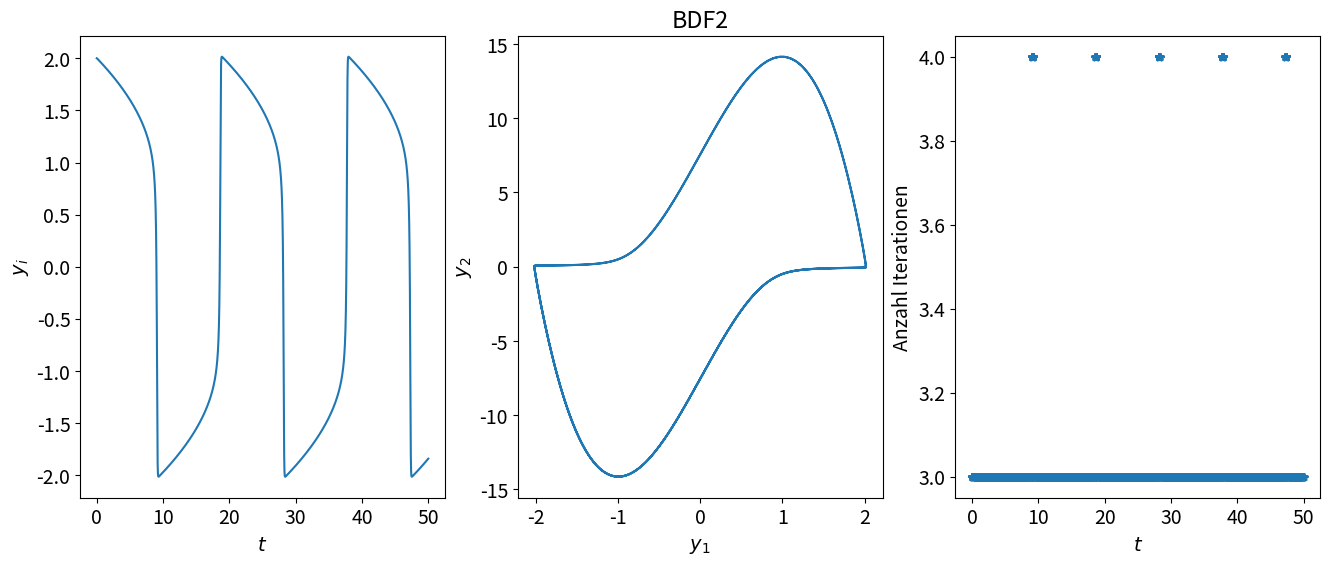
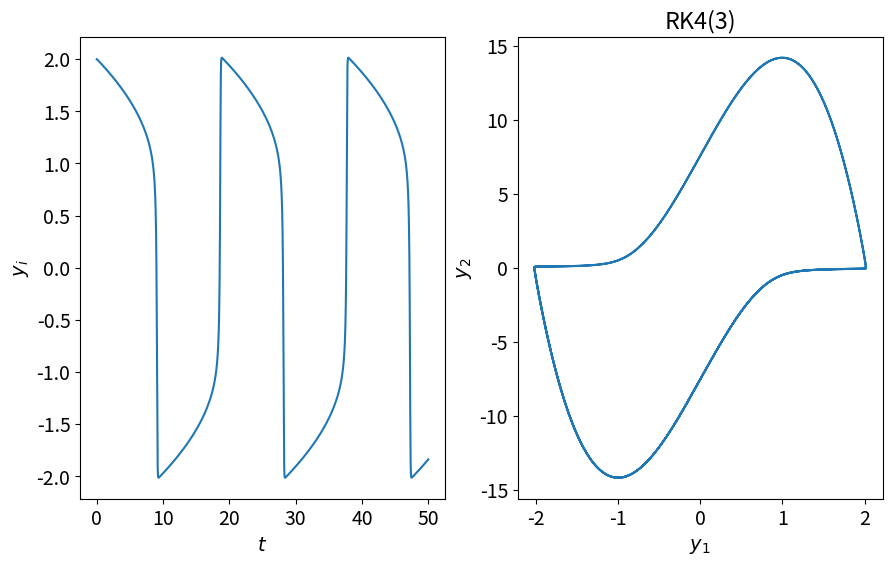

These charts were generated, in order, by the following Python code:
# -*- coding: utf-8 -*-
"""

Okhtay Wahid Far 870485


"""
import numpy as np
import matplotlib.pyplot as plt
import time


    
class ODEResult(dict):
    ''' Container object exposing keys as attributes.
    Bunch objects are sometimes used as an output for functions and methods.
    They extend dictionaries by enabling values to be accessed by key,
    `bunch["value_key"]`, or by an attribute, `bunch.value_key`'''
    
    def __getattr__(self, name):
        try:
            return self[name]
        except KeyError:
            raise AttributeError
            
    def __setattr__(self, key, value):
        self[key] = value        
            
    
def euler_forward(f, t_span, y0, t_eval):
    """
    Approximate the solution of y'=f(y,t) by Euler's method.

    Parameters
    ----------
    f : function
        Right-hand side of the differential equation y'=f(t,y), y(t_0)=y_0
    t_span: array [t0 tf]
        Interval limits
    y0 : number
        Initial value y(t0)=y0 wher t0 is the entry at index 0 in the array t
    t_eval : array
        1D NumPy array of t values where we approximate y values.

    Returns
    -------
    ODEResult : {t, y, status} object
        t: 1D NumPy array of t values where we approximate y values.
        y: Approximation y[n] of the solution y(t_n) computed by Euler's method.
        status: int
            Reason for algorithm termination:
                -1: Integration step failed.
                0: The solver successfully reached the end of tspan.
                1: A termination event occurred.
    """

    t0 = t_span[0]
    tf = t_span[1]
    ys = np.zeros( (len(y0), len(t_eval) ), dtype = float )
    ts = t_eval
    ys[:, 0] = y0
    
    for k in range( len(t_eval) - 1 ):
        h = ts[k+1] - ts[k] # Zeitschritt
        ys[:, k+1] = ys[:, k] + h*f(ts[k], ys[:, k])
    
    return ODEResult(t=ts, y=ys, status=1)


def rungekutta(f, t_span, y0, h):
    """
    Approximate the solution of y'=f(y,t) by Runge-Kutta's method with constant step.

    Parameters
    ----------
    f : function
        Right-hand side of the differential equation y'=f(t,y), y(t_0)=y_0
    t_span: array [t0 tf]
        Interval limits
    y0 : number
        Initial value y(t0)=y0 wher t0 is the entry at index 0 in the array t
    h : number
        step size

    Returns
    -------
    ODEResult : {t, y, eval_number} object
        t :     1D NumPy array of t values where we approximate y values.
        y :     Approximation y[n] of the solution y(t_n) computed by Euler's method.
        eval_numbers :   number of function evaluations
        status: int
            Reason for algorithm termination:
                -1: Integration step failed.
                0: The solver successfully reached the end of tspan.
                1: A termination event occurred.
    """
    stat  = 1                 # Status der Program
    t0 = t_span[0]            # Startzeitpunkt
    tf = t_span[1]            # Endzeitpunkt
    ts = [t0]                 # Liste für die diskrete Zeitpunkte
    ys = [y0]                 # Liste für die diskrete Loesung

    t = t0
    y = y0

    k1 = f(t, y)

    eval_number = 1             # Anzahl der Auswertungen

    while t <= tf:
        t_neu = t + h

        # Berechnen k's
        k2 = f(t + h/2, y + h*k1/2)
        k3 = f(t + h/2, y + h*k2/2)
        k4 = f(t + h  , y + h*k3)
        k5 = f(t + h  , y + h*k1/6 + h*k2/3 + h*k3/3 + h*k4/6)

        eval_number = eval_number + 4

        y = y + h*(k1/6 + k2/3 + k3/3 + k4/6)
        k1 = k5      #  FSAL
        t  = t_neu
        ys.append(y)             #  an die Liste anhaengen
        ts.append(t)


    ys = np.array(ys).transpose()
    ts = np.array(ts)

    return ODEResult(t=ts, y=ys, eval_numbers=eval_number, status=stat)


def rungekutta_43(f, t_span, y0, tol=1.e-6):
    """
    Approximate the solution of y'=f(y,t) by Runge-Kutta's method with adaptive size.

    Parameters
    ----------
    f : function
        Right-hand side of the differential equation y'=f(t,y), y(t_0)=y_0
    t_span: array [t0 tf]
        Interval limits
    y0 : number
        Initial value y(t0)=y0 wher t0 is the entry at index 0 in the array t
    tol : number (optional)
        error tolerance

    Returns
    -------
    ODEResult : {t, y, eval_number} object
        t :     1D NumPy array of t values where we approximate y values.
        y :     Approximation y[n] of the solution y(t_n) computed by Euler's method.
        eval_numbers :   number of function evaluations
        status: int
            Reason for algorithm termination:
                -1: Integration step failed.
                0: The solver successfully reached the end of tspan.
                1: A termination event occurred.
    """
    stat  = 1                 # Status der Programm
    q    = 5.                 # Hochschaltbegrenzung
    rho  = 0.9                # Sicherheitsfaktor
    s_min = 1.e-7             # absoluter Schwellwert fuer die interne Skalierung
    t0 = t_span[0]            # Startzeitpunkt
    tf = t_span[1]            # Endzeitpunkt
    h_max = (tf - t0)/10.     # Maximale Schrittweite
    h_min = (tf - t0)*1.e-10  # Minimale Schrittweite
    ts = [t0]                 # Liste für die diskrete Zeitpunkte
    ys = [y0]                 # Liste für die diskrete Loesung

    t = t0
    y = y0
    h = h_max
    k1 = f(t, y)

    eval_number = 1             # Anzahl der Auswertungen

    while t < tf:
        t_neu = t + h

        # Berechnen k's
        k2 = f(t + h/2, y + h*k1/2)
        k3 = f(t + h/2, y + h*k2/2)
        k4 = f(t + h  , y + h*k3)
        k5 = f(t + h  , y + h*k1/6 + h*k2/3 + h*k3/3 + h*k4/6)

        eval_number = eval_number + 4

        y_neu = y + h*(k1/6 + k2/3 + k3/3 + k4/6)
        y_neu_dach = y + h*(k1/6 + k2/3 + k3/3 + k5/6)
                              
        fehler   = np.linalg.norm(y_neu-y_neu_dach)  # Fehlerschaetzer sj # |y_neu - y_neu_dach|
        h_opt =   h*(rho*tol/fehler)**(1/4)      # Schrittweitenvorschlag # Ordung von RK p=3

        h_neu     = np.min([h_opt, h_max, q*h])     # Begrenzung der Schrittweite

        if (h_neu < h_min) :          # Abbruch, falls Schrittweite zu klein
            stat = -1                 # Abbruch-Status
            break

    
        if (fehler <= tol):    # Schritt wird akzeptiert
            y  = y_neu
            k1 = k5      #  FSAL
            t  = t_neu
            h  = min(h_neu, tf - t)  # damit letzter Zeitschritt richtig
            ys.append(y)             #  an die Liste anhaengen
            ts.append(t)
        else:                # Schritt wird abgelehnt
            h = h_neu
    
    ys = np.array(ys).transpose()      
    ts = np.array(ts)
    
    return ODEResult(t=ts, y=ys, eval_numbers=eval_number, status=stat)

def test_skalar():
    import matplotlib.pyplot as plt
    lamb = 1.
    K    = 10
    y0 = np.array([0.1])    # Anfangswert
    t0 = 0.                 # Anfangszeitpunkt
    tf = 10.                # Endzeitpunkt
    t_span = [t0, tf]       # Zeitintervall
    #' flogistic'
    def f(t, y):
        return lamb*(1. - y/K)*y
    def y_log(t, t0, y0):
        return y0*np.exp(lamb*(t-t0))/((1. - y0/K) + y0*np.exp(lamb*(t-t0))/K)

    # Test Euler
    t_eval = np.linspace(t0,tf,50)
    sol1 = euler_forward(f, t_span, y0, t_eval)
    plt.plot(sol1.t, sol1.y[0,:], label='euler_forward')

    # Test Runge Kuta
    sol2 = rungekutta_43(f, t_span, y0)
    plt.plot(sol2.t, sol2.y[0,:], label='Runge Kutta 4(3)')

    # Exakte Lösung
    fk_exakt = y_log(t_eval, t0, y0)
    plt.plot(t_eval, fk_exakt, '*', label='exact')
    plt.grid()
    plt.xlabel('t')
    plt.ylabel('y')
    plt.legend()
    plt.title(r'Logistisches Wachstum: $y^\prime = (1 - \frac{y}{10})y$')
    plt.show()

def err_logistic():
    # Fehler-Analyse bei verschiedene Toleranz
    import matplotlib.pyplot as plt
    lamb = 1.
    K    = 10
    y0 = np.array([0.1])    # Anfangswert
    t0 = 0.                 # Anfangszeitpunkt
    tf = 10.                # Endzeitpunkt
    t_span = [t0, tf]       # Zeitintervall
    #' flogistic'
    def f(t, y):
        return lamb*(1. - y/K)*y
    def y_log(t, t0, y0):
        return y0*np.exp(lamb*(t-t0))/((1. - y0/K) + y0*np.exp(lamb*(t-t0))/K)

    m = 10
    TOLi = 1/10**(np.arange(m) + 1)         # Toleranz
    Ei = np.zeros(len(TOLi))                # globale Fehler
    eval_numbers_i = np.zeros(len(TOLi))    # Anzahl der Funktionsauswertungen


    for k in range(len(TOLi)):
        solution = rungekutta_43(f, t_span, y0, TOLi[k])
        yk_exakt = y_log(solution.t, t0, y0)           # Berechnung der Loesungswerte an den Gitterpunken
        yk       = solution.y
        Ei[k]    = np.linalg.norm( yk[0,:] - yk_exakt, np.inf)
        eval_numbers_i[k] = solution.eval_numbers

    plt.plot(TOLi, eval_numbers_i, '*', label = r'Funktionsauswertungen')
    plt.xlabel('TOL')
    plt.ylabel('Funktionsauswertungen')
    plt.xscale('log')
    plt.yscale('log')
    plt.legend()
    plt.title('Fehler')
    plt.show()

def test_system():
    # ... auch vektorwertiges Problem testen, z.B. Lotka Volterra
    import matplotlib.pyplot as plt
    y0 = [40, 20] # Anfangswert des Systems von DGLen, vektorwertig (oder "2 Anfangswerte")
    t0 = 0.       # Anfangszeitpunkt
    tf = 60.      # Endzeitpunkt
    t_span = [t0, tf]       # Zeitintervall

    #  Räuber-Beute-Modell
    def lotka_volterra(t, y):
        return np.array( [-0.25*y[0] + 0.01*y[0]*y[1], y[1] - 0.05*y[0]*y[1]] )


    # Test Runge Kuta
    solution = rungekutta_43(lotka_volterra, t_span, y0)
    tk = solution.t
    yk = solution.y
    plt.figure(figsize=(8,6))
    plt.plot(tk, yk[0,:], '-', label=r'$y_1$')
    plt.plot(tk, yk[1,:], '-', label=r'$y_2$')
    plt.xlabel('t')
    plt.ylabel('y')
    plt.legend()
    plt.title('Raeuber-Beute-Modell')
    plt.show()

def euler_backward(f, t_span, y0, t_eval, jac):
    """
    implicit solver for first order initial value problem

    Parameters
    ----------
    f : function with signature dy = f(t, y)
        right hand side of ODE
    jac: jacobian of f with respect to y
    t_span : tupel (t0, tf)
        left and right boundary of interval on which the IVP is solved
    y0 : ndarray of shape (n,)
        initial value y(t_initial)
    t_eval : ndarray of shape (N+1, )


    Returns
    -------
    bunch Object ODEResult with members
        t:  ndarray of shape (N+1, )
            discrete time instances
        y:  ndarray of shape(N+1, n)
            approximated values of solution at time instances given in t
        its: ndarray of shape shape (N+1, )
            Newton iterations in each time step

    """

    tol1 = 1.e-10
    tol2 = 1.e-10
    maxIt = 10

    t0 = t_span[0]
    tf = t_span[1]
    ys = np.zeros((len(y0), len(t_eval)), dtype=float)
    ts = t_eval
    ys[:, 0] = y0

    id = np.eye(len(y0))
    iterations = np.zeros_like(ts, dtype=int)

    for k in range(len(t_eval) - 1):  # time loop

        # Newton Iteration
        h = ts[k + 1] - ts[k]  # Zeitschritt
        y = ys[:, k].copy()  # Startvektor für Newton-Iteration
        t = ts[k + 1]  # nächster Zeitpunkt
        it = 0
        err1 = tol1 + 1
        err2 = tol2 + 1
        while (err1 > tol1 and err2 > tol2 and it < maxIt):
            b = ys[:, k] + h * f(ts[k], y) - y
            A = h * jac(t, y) - id
            delta_y = np.linalg.solve(A, -b)

            y += delta_y
            it += 1
            err1 = np.linalg.norm(delta_y)
            err2 = np.linalg.norm(b)

        ys[:, k + 1] = y
        iterations[k] = it

    return ODEResult(t=ts, y=ys, its=iterations)
def trapez_backward(f, t_span, y0, t_eval, jac):
    """
    implicit solver for first order initial value problem

    Parameters
    ----------
    f : function with signature dy = f(t, y)
        right hand side of ODE
    jac: jacobian of f with respect to y
    t_span : tupel (t0, tf)
        left and right boundary of interval on which the IVP is solved
    y0 : ndarray of shape (n,)
        initial value y(t_initial)
    t_eval : ndarray of shape (N+1, )


    Returns
    -------
    bunch Object ODEResult with members
        t:  ndarray of shape (N+1, )
            discrete time instances
        y:  ndarray of shape(N+1, n)
            approximated values of solution at time instances given in t
        its: ndarray of shape shape (N+1, )
            Newton iterations in each time step

    """

    tol1 = 1.e-10
    tol2 = 1.e-10
    maxIt = 10

    t0 = t_span[0]
    tf = t_span[1]
    ys = np.zeros((len(y0), len(t_eval)), dtype=float)
    ts = t_eval
    ys[:, 0] = y0

    id = np.eye(len(y0))
    iterations = np.zeros_like(ts, dtype=int)

    for k in range(len(t_eval) - 1):  # time loop

        # Newton Iteration
        h = ts[k + 1] - ts[k]  # Zeitschritt
        y = ys[:, k].copy()  # Startvektor für Newton-Iteration
        t = ts[k + 1]  # nächster Zeitpunkt
        it = 0
        err1 = tol1 + 1
        err2 = tol2 + 1
        while (err1 > tol1 and err2 > tol2 and it < maxIt):
            #b = ys[:, k] + h * f(ts[k], y) - y
            #A = h * jac(t, y) - id
            # ys[:, k] = yn-1
            # y= yn
            # f(ts[k], y) = fn
            # newton
            # b: -f(x) = yn - yn-1 -0,5h(fn+fn-1)
            b = -y + ys[:, k] + h/2*(f(ts[k], y) + f(t0, y))
            A = h * jac(t, y) - id
            delta_y = np.linalg.solve(A, -b)

            y += delta_y
            it += 1
            err1 = np.linalg.norm(delta_y)
            err2 = np.linalg.norm(b)

        ys[:, k + 1] = y
        iterations[k+1] = it

    return ODEResult(t=ts, y=ys, its=iterations)

def bdf2(f, t_span, y0, t_eval=None,  jac=None):
    tol1 = 1.e-10
    tol2 = 1.e-10
    maxIt = 100             # maximale Iterationsanzahl fuer Newton-Verfahren

    t0 = t_span[0]
    tf = t_span[1]
    # Falls kein Vektor 't_eval' übergeben wird, wird das Zeitintervall [t0,tf] in 1000 Zeitschritte zerlegt.
    if t_eval is None:
        ts = 0.001 * np.arange(t0 / 1000, tf / 1000)
    else:
        ts = t_eval

    # Vorwärts-Differenzenquotienten appoiximiert
    hy = 1.e-6
    def finite_jac(t, y):
        df1 = np.zeros((len(y), len(y)))
        fy = f(t, y)  # nur einmal f auswerten in (t, y)
        for k in range(len(y)):
            yh = y.copy()
            yh[k] += hy
            df1[:, k] = (f(t, yh) - fy) / hy
        return df1

    if jac is None:
        jac = finite_jac

    ys = np.zeros((len(y0), len(ts)), dtype=float)
    ys[:, 0] = y0
    # Für erste Schritt berechnen wir mit implizite Trapezregel (Ordnung 2, wie BDF2)
    y1_trapez = trapez_backward(f, np.array([ts[0], ts[1]]), y0, np.array([ts[0], ts[1]]), jac)
    ys[:, 1] = y1_trapez.y[:, -1]

    id = np.eye(len(y0))
    iterations = np.zeros_like(ts, dtype=int)       # vektor für Newton-Iterationsanzahlen
    iterations[0] = y1_trapez.its[-1]

    for k in range(1, len(t_eval) - 1):  # time loop

        # Newton Iteration
        h = ts[k + 1] - ts[k]  # Zeitschritt
        y = ys[:, k].copy()  # Startvektor für Newton-Iteration
        t = ts[k + 1]  # nächster Zeitpunkt
        it = 0
        err1 = tol1 + 1
        err2 = tol2 + 1
        while (err1 > tol1 and err2 > tol2 and it < maxIt):
            b = 2*ys[:, k] - 0.5*ys[:, k-1] + h * f(ts[k], y) - 1.5*y    # Newton-Nullstellenproblem
            A = h * jac(t, y) - 1.5*id                                   # Ableitung der Newton-Nullstellenproblem
            delta_y = np.linalg.solve(A, -b)

            y += delta_y
            it += 1
            err1 = np.linalg.norm(delta_y)
            err2 = np.linalg.norm(b)

        ys[:, k + 1] = y
        iterations[k] = it

    return ODEResult(t=ts, y=ys, its=iterations)

def test_euler_reuber_beute():
    ## ------------- Spezifikation des AWPs ----------------------
    # rechte Seite der DGL
    def flotka(t, y):
        return np.array([-0.25 * y[0] + 0.01 * y[0] * y[1], y[1] - 0.05 * y[0] * y[1]])

    # Ableitung der rechten Seite der DGL nach der Zustandsvariablen y
    def flotka_jac(t, y):
        return np.array([[-0.25 + 0.01 * y[1], 0.01 * y[0]],
                         [-0.05 * y[1], 1. - 0.05 * y[0]]])

    # Anfangsbedingung
    y0 = [40, 20]  # Anfangswert des Systems von DGLen, vektorwertig
    t0 = 0.  # Anfangszeitpunkt
    tf = 50.  # Endzeitpunkt
    t_span = (t0, tf)  # Zeitintervall als Tupel

    ## ------------ Lösen des AWPs --------------------------------
    N = 10000  # Anzahl Zeitintervalle; Schrittweite h = (tf - t0)/N
    tk = np.linspace(t0, tf, N + 1)  # an diesen Zeitpunkten soll die Loesung berechnet werden

    solution_euler = euler_backward(flotka, t_span, y0, tk, flotka_jac) #euler
    solution_trapez = trapez_backward(flotka, t_span, y0, tk, flotka_jac) #euler
    print("bdf2")
    solution = bdf2(flotka, t_span, y0, tk, flotka_jac)
    tk = solution.t
    yk = solution.y
    its = solution.its

    ## ------------ Visualisierung der diskreten Lösung -----------------
    plt.figure(figsize=(16, 6))
    plt.rcParams.update({'font.size': 14})

    plt.subplot(1, 3, 1)
    plt.plot(tk, yk[0, :], '-', label=r'Räuber')
    plt.plot(tk, yk[1, :], '-', label=r'Räuber')
    plt.xlabel(r'$t$')
    plt.ylabel(r'$y_i$')
    plt.legend()

    plt.subplot(1, 3, 2)
    plt.plot(yk[0, :], yk[1, :], '-', label=r'Phasenraumtrajektorie $y(t)$')
    plt.plot(yk[0, 0], yk[1, 0], '*', markersize=15, label=r'$y(t_0)$')
    plt.xlabel(r'$y_1$')
    plt.ylabel(r'$y_2$')
    plt.legend()

    plt.subplot(1, 3, 3)
    plt.plot(tk[:-1], its[:-1], '*')
    plt.xlabel(r'$t$')
    plt.ylabel(r'Anzahl Iterationen')
def plot_vanderpol_oszillator(mu=0, tf=20):
    ## ------------- Spezifikation des AWPs ----------------------
    # y =[y y']   # y = y[0] y' = y[1]
    # f(y) = [y' y''] = [y' mu*(1-y^2)*y'-y]
    # rechte Seite der DGL
    def fvanderpol(t, y):
        return np.array([y[1] , mu*(1-y[0]**2)*y[1]-y[0]])

    # Ableitung der rechten Seite der DGL nach der Zustandsvariablen y
    def fvanderpol_jac(t, y):
        return np.array([[0, 1],
                         [-mu*2*y[0]*y[1]-1, mu*(1-y[0]**2)]])

    # Anfangsbedingung
    y0 = [2, 0]  # Anfangswert des Systems von DGLen, vektorwertig
    t0 = 0.  # Anfangszeitpunkt
    #tf = 50.  # Endzeitpunkt
    t_span = (t0, tf)  # Zeitintervall als Tupel

    ## ------------ Lösen des AWPs --------------------------------
    N = 10000  # Anzahl Zeitintervalle; Schrittweite h = (tf - t0)/N
    tk = np.linspace(t0, tf, N + 1)  # an diesen Zeitpunkten soll die Loesung berechnet werden

    solution = bdf2(fvanderpol, t_span, y0, tk)
    tk = solution.t
    yk = solution.y
    its = solution.its
    ## ------------ Visualisierung der diskreten Lösung -----------------
    plt.figure(figsize=(16, 6))
    plt.rcParams.update({'font.size': 14})

    plt.subplot(1, 3, 1)
    plt.plot(tk, yk[0, :])
    plt.xlabel(r'$t$')
    plt.ylabel(r'$y_i$')

    plt.subplot(1, 3, 2)
    plt.plot(yk[0, :], yk[1, :])
    plt.xlabel(r'$y_1$')
    plt.ylabel(r'$y_2$')
    plt.title(r'BDF2')

    plt.subplot(1, 3, 3)
    plt.plot(tk[:-1], its[:-1], '*')
    plt.xlabel(r'$t$')
    plt.ylabel(r'Anzahl Iterationen')

    solution = rungekutta_43(fvanderpol, t_span, y0)
    tk = solution.t
    yk = solution.y
    ## ------------ Visualisierung der diskreten Lösung -----------------
    plt.figure(figsize=(16, 6))
    plt.rcParams.update({'font.size': 14})

    plt.subplot(1, 3, 1)
    plt.plot(tk, yk[0, :])
    plt.xlabel(r'$t$')
    plt.ylabel(r'$y_i$')

    plt.subplot(1, 3, 2)
    plt.plot(yk[0, :], yk[1, :])
    plt.xlabel(r'$y_1$')
    plt.ylabel(r'$y_2$')
    plt.title(r'RK4(3)')


if __name__ == "__main__":
    # test_skalar()
    # test_system()
    #
    #test_euler_reuber_beute()
    #test_log()
    plot_vanderpol_oszillator(10,50)
